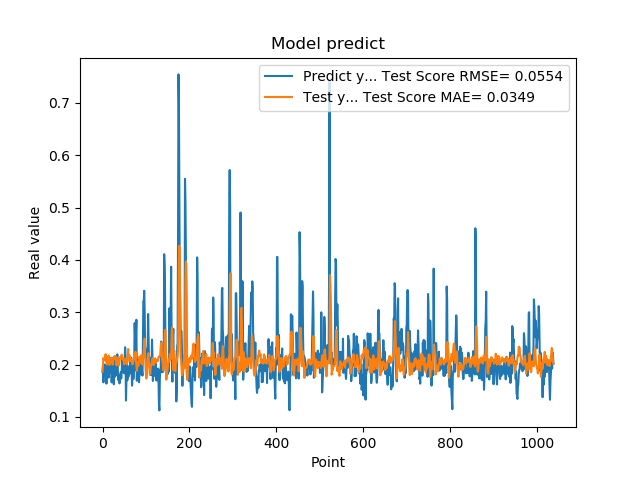

Values plotted in this chart, from the file beside it:
1.861467957496643066e-01, 1.866845718395003795e-01
1.954913884401321134e-01, 1.996242579257929417e-01
1.660518944263458530e-01, 2.125323857526084659e-01
1.907722949981689176e-01, 2.101631513713081434e-01
1.898660957813262939e-01, 2.103116956792042136e-01
2.001174986362457275e-01, 2.094812848528883331e-01
1.948629021644592563e-01, 2.099526064787168578e-01
1.779100298881530762e-01, 2.199928837203198317e-01
1.810636967420578003e-01, 2.060940613054111081e-01
1.635809391736984530e-01, 2.103272869809411361e-01
1.916799396276473999e-01, 2.001190665577951000e-01
2.085516005754470825e-01, 2.075111536979133142e-01
1.828240007162094394e-01, 2.142795005891805771e-01
1.857409924268722534e-01, 2.136854358324569436e-01
1.752161234617233276e-01, 2.172826263396013535e-01
1.845117062330245972e-01, 2.061820766414188266e-01
1.984785944223403931e-01, 1.994556348242976229e-01
1.841159015893935880e-01, 2.104291645706401759e-01
2.104043960571288785e-01, 2.102426122201361824e-01
2.088565975427627841e-01, 2.128953738619016600e-01
1.900728046894073209e-01, 2.099010338842627887e-01
1.658952832221984863e-01, 2.043273770859485305e-01
1.852532625198364535e-01, 2.122579725383477722e-01
1.799222826957702359e-01, 1.997761663055241665e-01
1.978618204593658447e-01, 2.011436288247587523e-01
1.711323857307434082e-01, 2.118220178197006975e-01
1.623787879943847379e-01, 2.149002260668335940e-01
2.059821039438247958e-01, 2.105966564590359413e-01
2.158481031656264981e-01, 2.108700412621887232e-01
1.768843084573745450e-01, 2.103740104265819644e-01
1.834106147289275845e-01, 2.160750928656290371e-01
1.805770993232727051e-01, 2.135805358905028262e-01
2.012096941471099854e-01, 1.985573729609440563e-01
2.066745012998580933e-01, 2.027049639513682222e-01
2.195876985788345337e-01, 2.128667944921177890e-01
1.944769918918609619e-01, 2.113943998039814476e-01
1.704634428024291992e-01, 2.063645721533921840e-01
1.750701963901519775e-01, 2.012146338561097980e-01
1.796004772186279297e-01, 1.985212148956347344e-01
1.640222966670989990e-01, 2.050863296088607235e-01
1.769366562366485596e-01, 2.115235849641039778e-01
1.781685650348663330e-01, 2.148954903622231905e-01
1.855484992265701294e-01, 2.142169932356699225e-01
1.732649058103561401e-01, 2.121352554736666562e-01
1.832000017166137418e-01, 2.190732411366064225e-01
2.088083624839782715e-01, 2.152691235915517309e-01
1.873752027750015536e-01, 2.126496756650341213e-01
1.986005455255508423e-01, 2.096578091905422769e-01
1.863885968923568726e-01, 2.116060401379280809e-01
1.885485500097274780e-01, 2.061556699302684592e-01
1.833238750696182529e-01, 2.006470942611558450e-01
2.096922993659972867e-01, 2.114900404220364238e-01
2.330529242753982544e-01, 2.043701660716933932e-01
2.151579260826110562e-01, 2.092659228569780927e-01
1.312076449394226074e-01, 2.059196722117472012e-01
1.684847325086593628e-01, 2.102015734984214179e-01
2.097207009792327881e-01, 2.007721327802701183e-01
1.697814613580703458e-01, 2.044763172209448365e-01
1.778024435043334961e-01, 2.150859392200243081e-01
1.968562752008438110e-01, 2.297249671980792773e-01
1.775619983673095703e-01, 2.103505170231652066e-01
... 979 more rows
